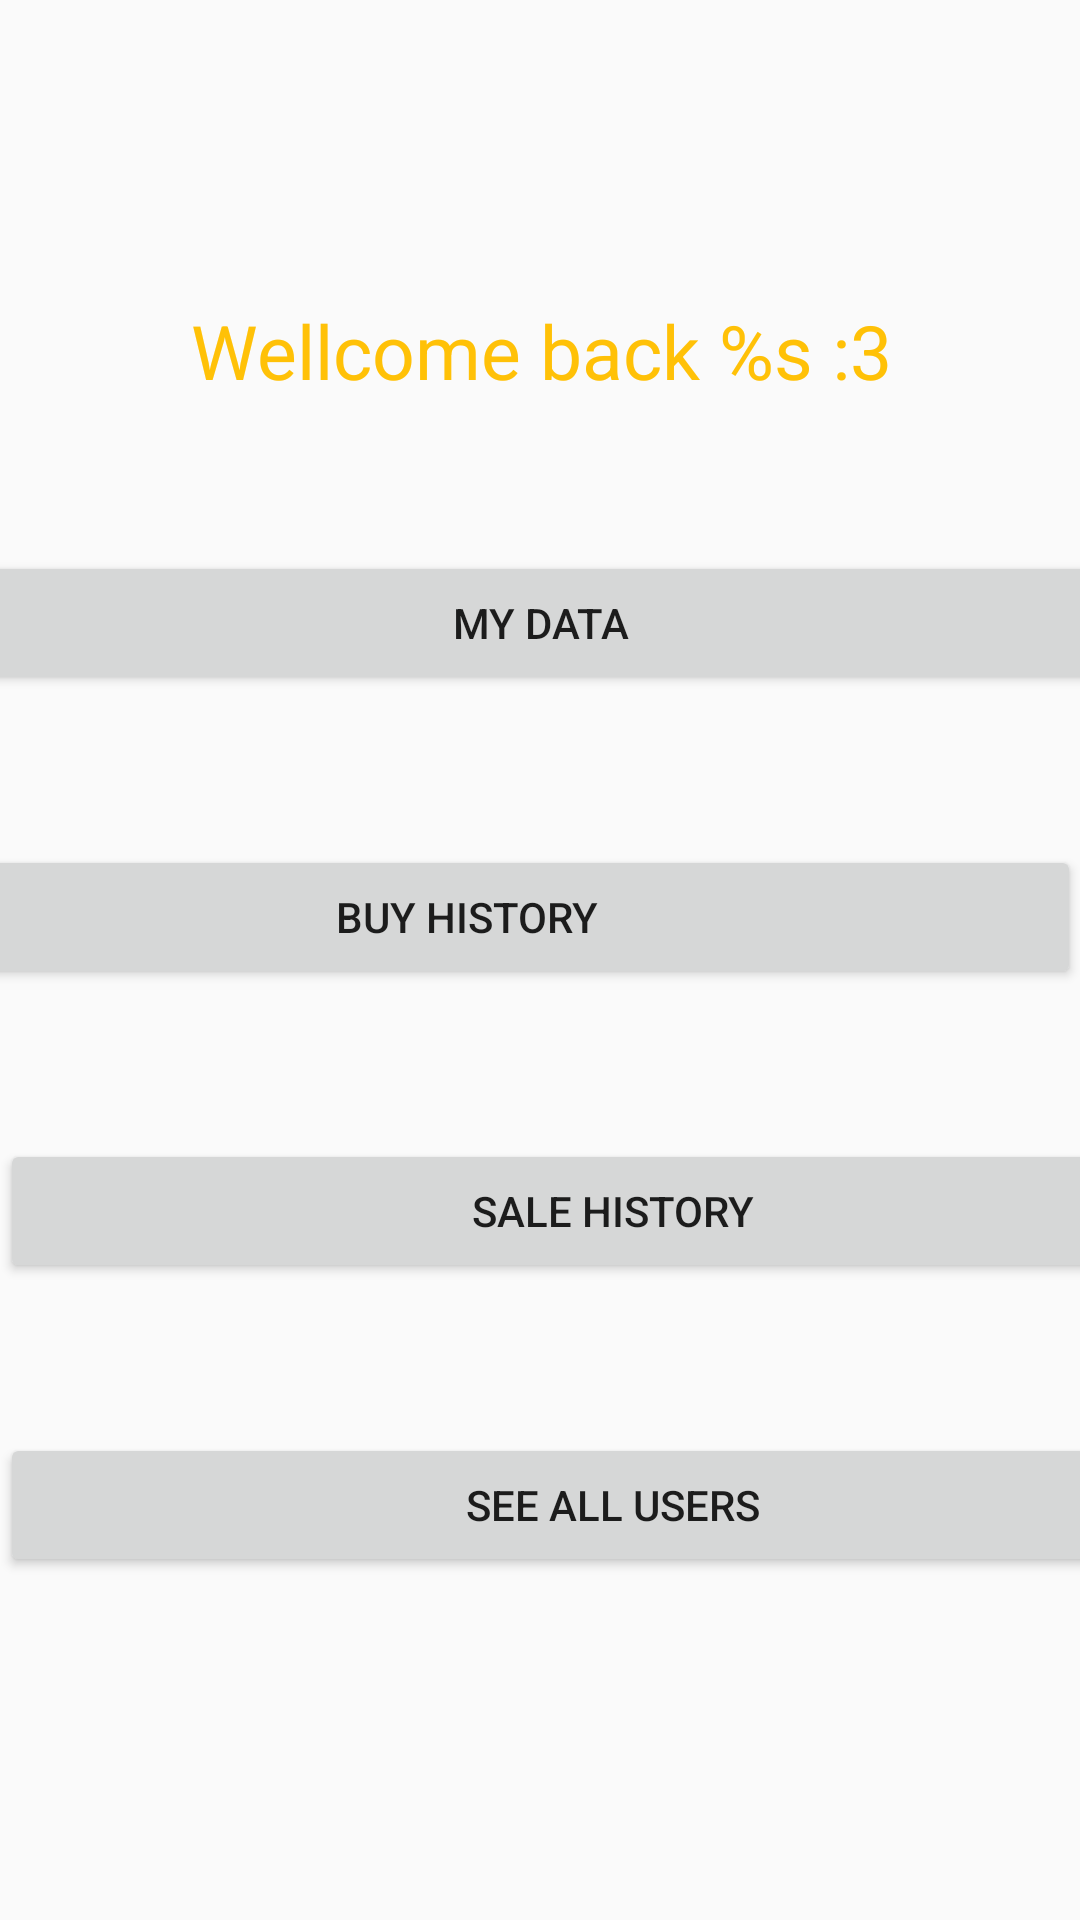

The Android layout XML behind this screen, and the referenced resources:
<!-- AndroidManifest.xml: application theme Theme.Shop -->
<!-- res/layout/admin_settings_fragment.xml -->
<?xml version="1.0" encoding="utf-8"?>
<androidx.constraintlayout.widget.ConstraintLayout xmlns:android="http://schemas.android.com/apk/res/android"
    xmlns:app="http://schemas.android.com/apk/res-auto"
    xmlns:tools="http://schemas.android.com/tools"
    android:layout_width="match_parent"
    android:layout_height="match_parent">

    <TextView
        android:id="@+id/adminSettingsTv"
        android:layout_width="409dp"
        android:layout_height="wrap_content"
        android:layout_marginTop="100dp"
        android:text="@string/wellcome"
        android:textAlignment="center"
        android:textColor="#FFC107"
        android:textSize="25sp"
        app:layout_constraintEnd_toEndOf="parent"
        app:layout_constraintHorizontal_bias="0.5"
        app:layout_constraintStart_toStartOf="parent"
        app:layout_constraintTop_toTopOf="parent" />

    <Button
        android:id="@+id/dataAdminBtn"
        android:layout_width="409dp"
        android:layout_height="wrap_content"
        android:layout_marginTop="50dp"
        android:text="@string/dataBtn"
        app:layout_constraintEnd_toEndOf="parent"
        app:layout_constraintHorizontal_bias="0.5"
        app:layout_constraintStart_toEndOf="@+id/historyAdminBtn"
        app:layout_constraintStart_toStartOf="parent"
        app:layout_constraintTop_toBottomOf="@+id/adminSettingsTv" />

    <Button
        android:id="@+id/historyAdminBtn"
        android:layout_width="409dp"
        android:layout_height="wrap_content"
        android:layout_marginTop="50dp"
        android:text="@string/historyBtn"
        app:layout_constraintEnd_toEndOf="parent"
        app:layout_constraintTop_toBottomOf="@+id/dataAdminBtn" />

    <Button
        android:id="@+id/historySaleAdminbutton"
        android:layout_width="409dp"
        android:layout_height="wrap_content"
        android:layout_marginTop="50dp"
        android:text="@string/historySaleBtn"
        app:layout_constraintStart_toStartOf="parent"
        app:layout_constraintTop_toBottomOf="@+id/historyAdminBtn" />

    <Button
        android:id="@+id/usersAdminBtn"
        android:layout_width="409dp"
        android:layout_height="wrap_content"
        android:layout_marginTop="50dp"
        android:text="@string/usersAdminBtn"
        app:layout_constraintStart_toStartOf="parent"
        app:layout_constraintTop_toBottomOf="@+id/historySaleAdminbutton" />

</androidx.constraintlayout.widget.ConstraintLayout>
<!-- resources referenced by this layout -->
<resources>
  <string name="dataBtn">My Data</string>
  <string name="historyBtn">Buy History</string>
  <string name="historySaleBtn">Sale History</string>
  <string name="usersAdminBtn">See All Users</string>
  <string name="wellcome">Wellcome back %s :3</string>
  <style name="Theme.Shop" parent="Theme.AppCompat.DayNight.NoActionBar">
          
          <item name="colorPrimary">@color/purple_500</item>
          <item name="colorPrimaryVariant">@color/purple_700</item>
          <item name="colorOnPrimary">@color/white</item>
          
          <item name="colorSecondary">@color/teal_200</item>
          <item name="colorSecondaryVariant">@color/teal_700</item>
          <item name="colorOnSecondary">@color/black</item>
          
          <item name="android:statusBarColor" tools:targetApi="l">?attr/colorPrimaryVariant</item>
          
  
      </style>
  <!-- not gathered from this repository: default colours our renderer supplied (Android Studio template values) -->
  <color name="purple_500">#FF6200EE</color>
  <color name="purple_700">#FF3700B3</color>
  <color name="teal_200">#FF03DAC5</color>
  <color name="teal_700">#FF018786</color>
  <color name="black">#FF000000</color>
  <color name="white">#FFFFFFFF</color>
</resources>
